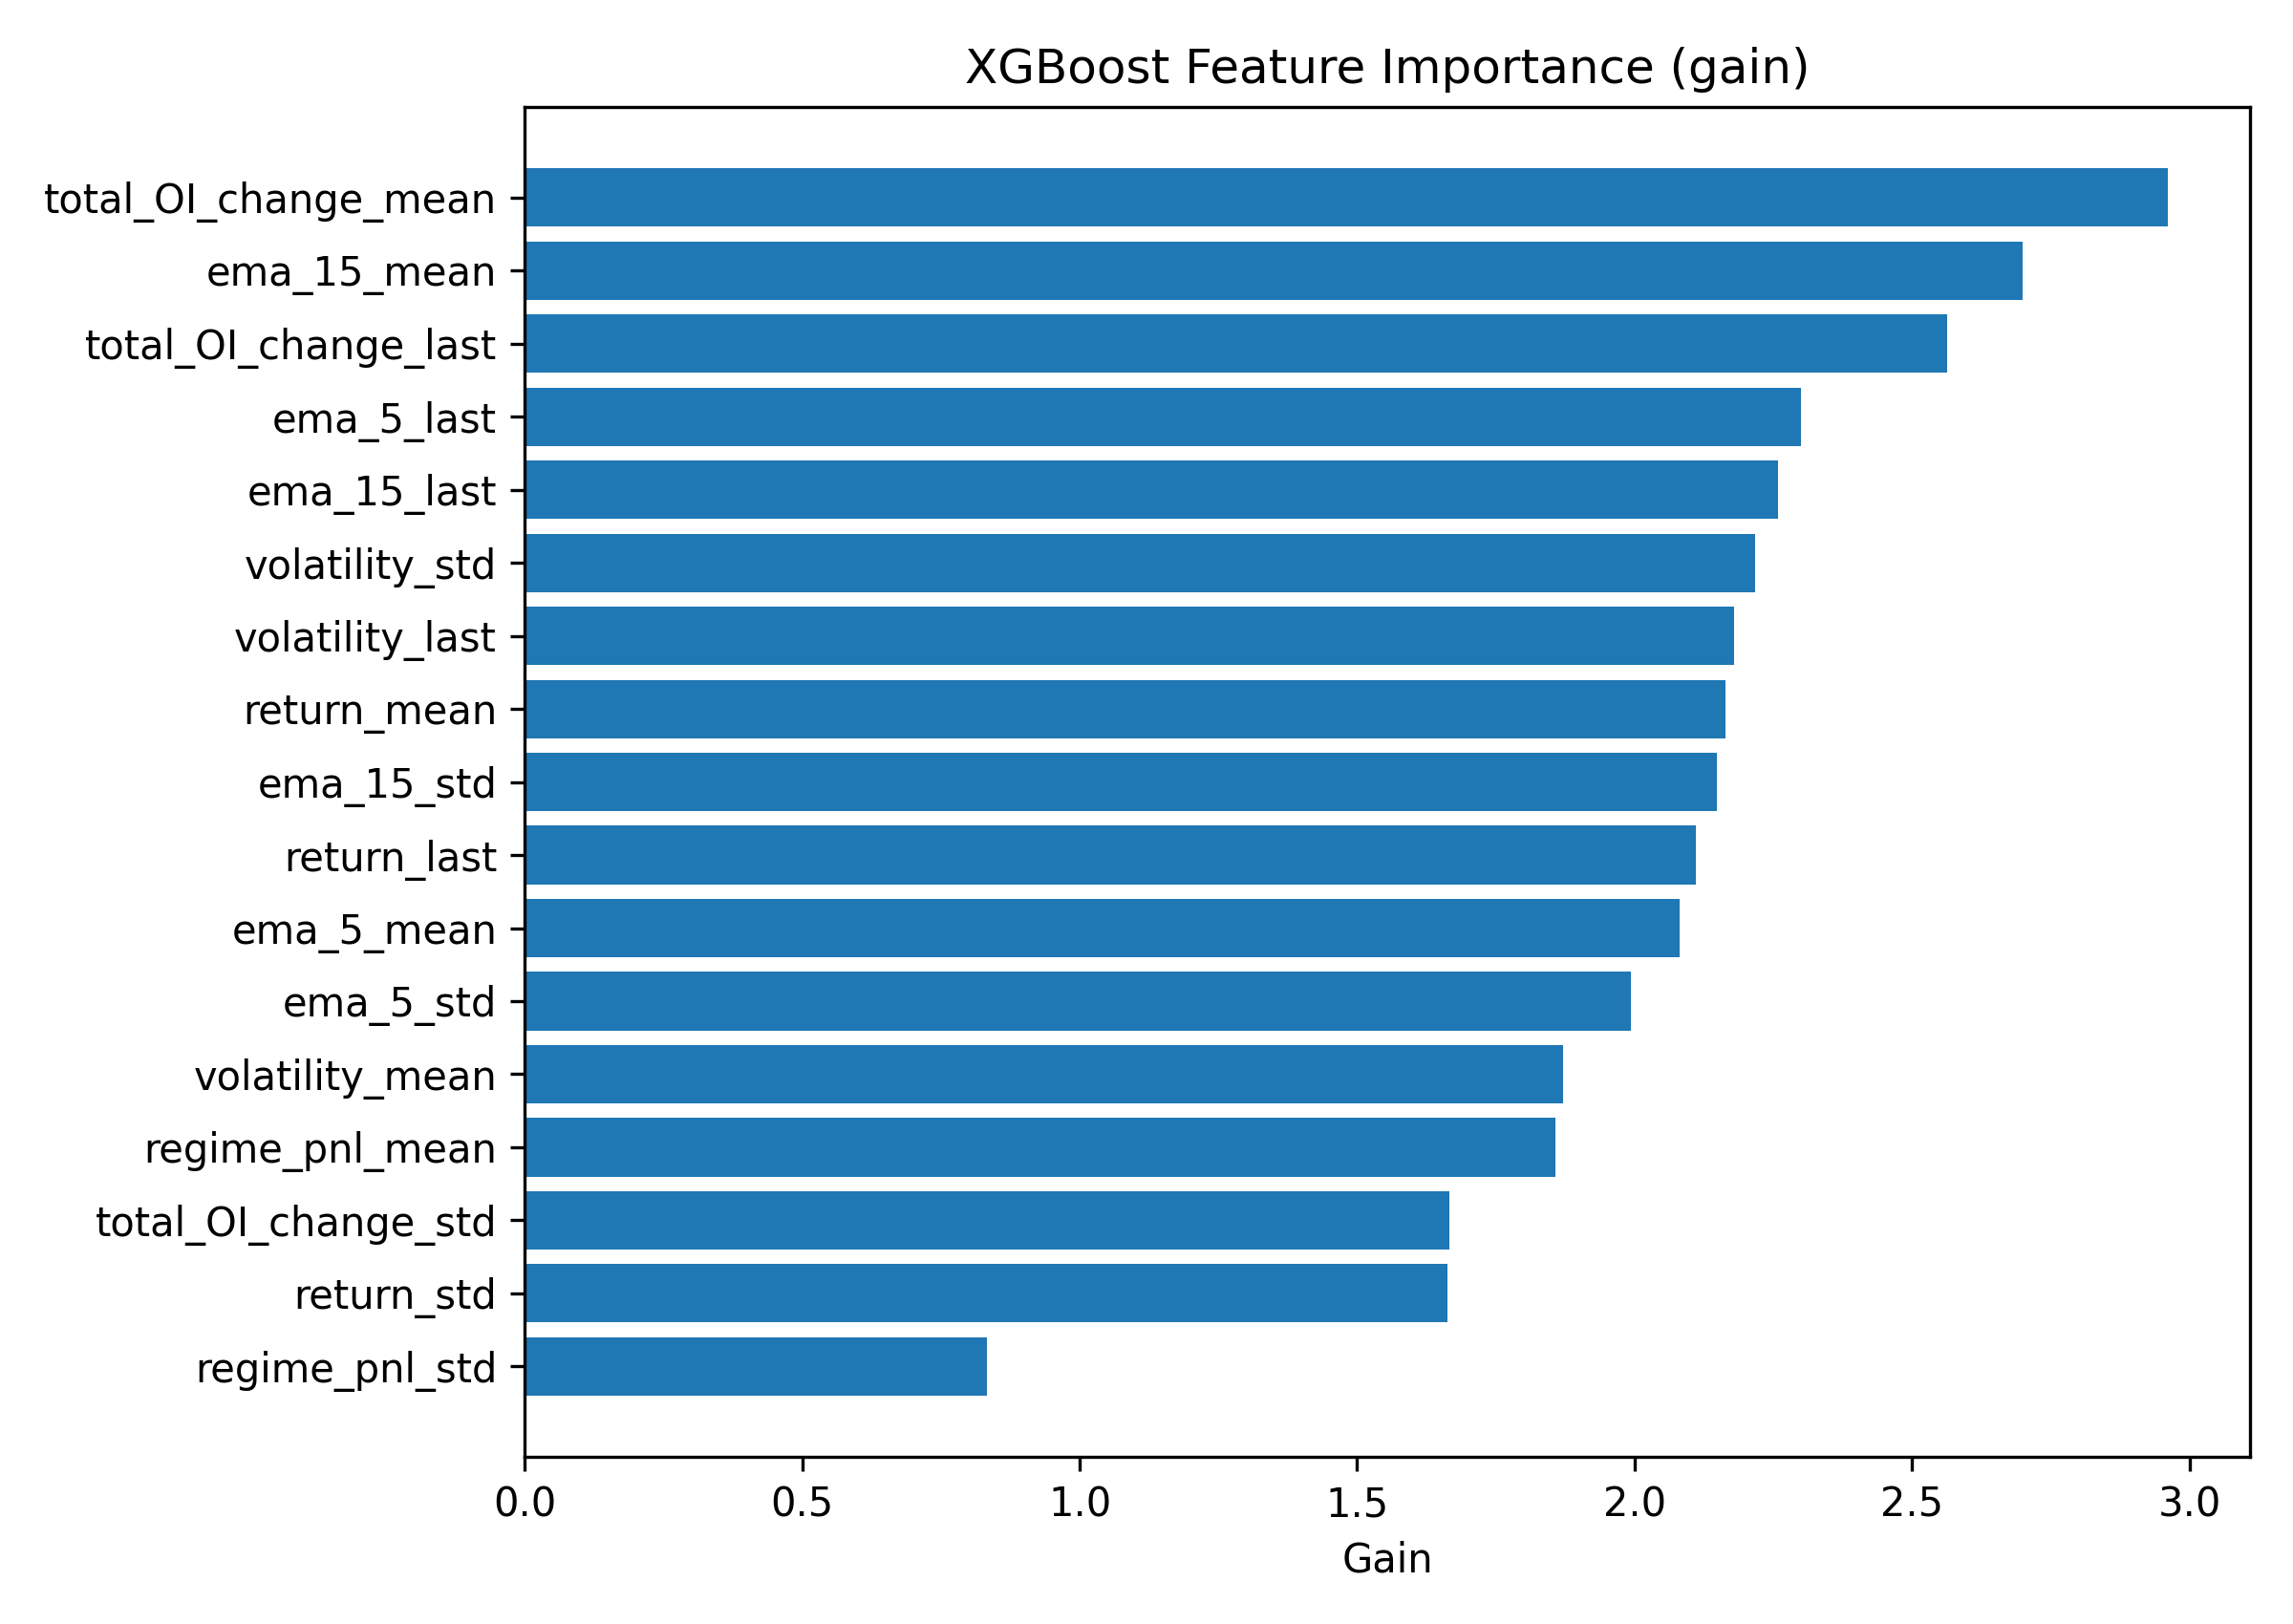

The data file committed next to this chart (first rows):
feature, gain
total_OI_change_mean, 2.961
ema_15_mean, 2.7
total_OI_change_last, 2.563
ema_5_last, 2.3
ema_15_last, 2.259
volatility_std, 2.218
volatility_last, 2.179
return_mean, 2.163
ema_15_std, 2.149
return_last, 2.11
ema_5_mean, 2.08
ema_5_std, 1.993
volatility_mean, 1.871
regime_pnl_mean, 1.858
total_OI_change_std, 1.665
return_std, 1.663
regime_pnl_std, 0.8325
